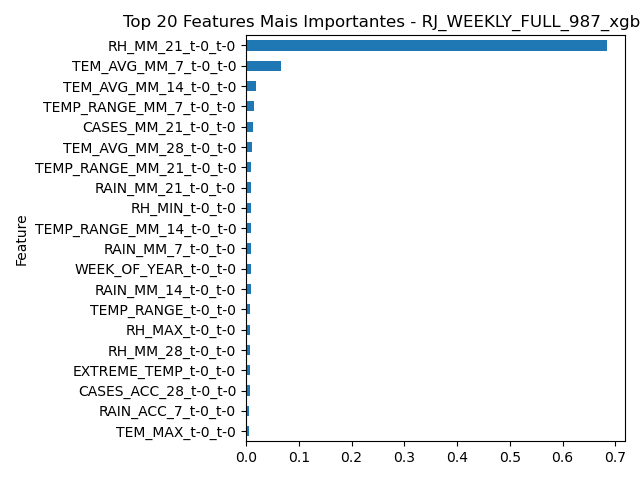

The file beside this chart, header and first rows:
Feature, Importance
RH_MM_21_t-0_t-0, 0.6842
TEM_AVG_MM_7_t-0_t-0, 0.06718
TEM_AVG_MM_14_t-0_t-0, 0.0197
TEMP_RANGE_MM_7_t-0_t-0, 0.01425
CASES_MM_21_t-0_t-0, 0.01307
TEM_AVG_MM_28_t-0_t-0, 0.01174
TEMP_RANGE_MM_21_t-0_t-0, 0.01027
RAIN_MM_21_t-0_t-0, 0.01027
RH_MIN_t-0_t-0, 0.009625
TEMP_RANGE_MM_14_t-0_t-0, 0.009516
RAIN_MM_7_t-0_t-0, 0.008982
WEEK_OF_YEAR_t-0_t-0, 0.008714
RAIN_MM_14_t-0_t-0, 0.008645
TEMP_RANGE_t-0_t-0, 0.008386
RH_MAX_t-0_t-0, 0.008358
RH_MM_28_t-0_t-0, 0.007669
EXTREME_TEMP_t-0_t-0, 0.007382
CASES_ACC_28_t-0_t-0, 0.00732
RAIN_ACC_7_t-0_t-0, 0.006323
TEM_MAX_t-0_t-0, 0.006246
RH_MM_14_t-0_t-0, 0.006228
CASES_LAG_2_t-0_t-0, 0.005828
CASES_ACC_7_t-0_t-0, 0.005656
CASES_ACC_21_t-0_t-0, 0.005452
CASES_LAG_5_t-0_t-0, 0.005306
TEM_MIN_t-0_t-0, 0.004491
CASES_LAG_3_t-0_t-0, 0.004439
RAIN_MM_28_t-0_t-0, 0.004338
TEM_AVG_t-0_t-0, 0.00424
CASES_LAG_4_t-0_t-0, 0.004161
CASES_LAG_1_t-0_t-0, 0.003877
CASES_LAG_6_t-0_t-0, 0.003736
SIGNIFICANT_RAIN_t-0_t-0, 0.003521
RH_MM_7_t-0_t-0, 0.003418
RAIN_ACC_21_t-0_t-0, 0.002993
RAIN_ACC_28_t-0_t-0, 0.002622
CASES_MM_7_t-0_t-0, 0.001855
CASES_MM_28_t-0_t-0, 0.0
RH_AVG_t-0_t-0, 0.0
RAIN_t-0_t-0, 0.0
EXTREME_RAIN_t-0_t-0, 0.0
TEMP_RANGE_MM_28_t-0_t-0, 0.0
IDEAL_TEMP_t-0_t-0, 0.0
RAIN_ACC_14_t-0_t-0, 0.0
TEM_AVG_MM_21_t-0_t-0, 0.0
CASES_ACC_14_t-0_t-0, 0.0
CASES_MM_14_t-0_t-0, 0.0
